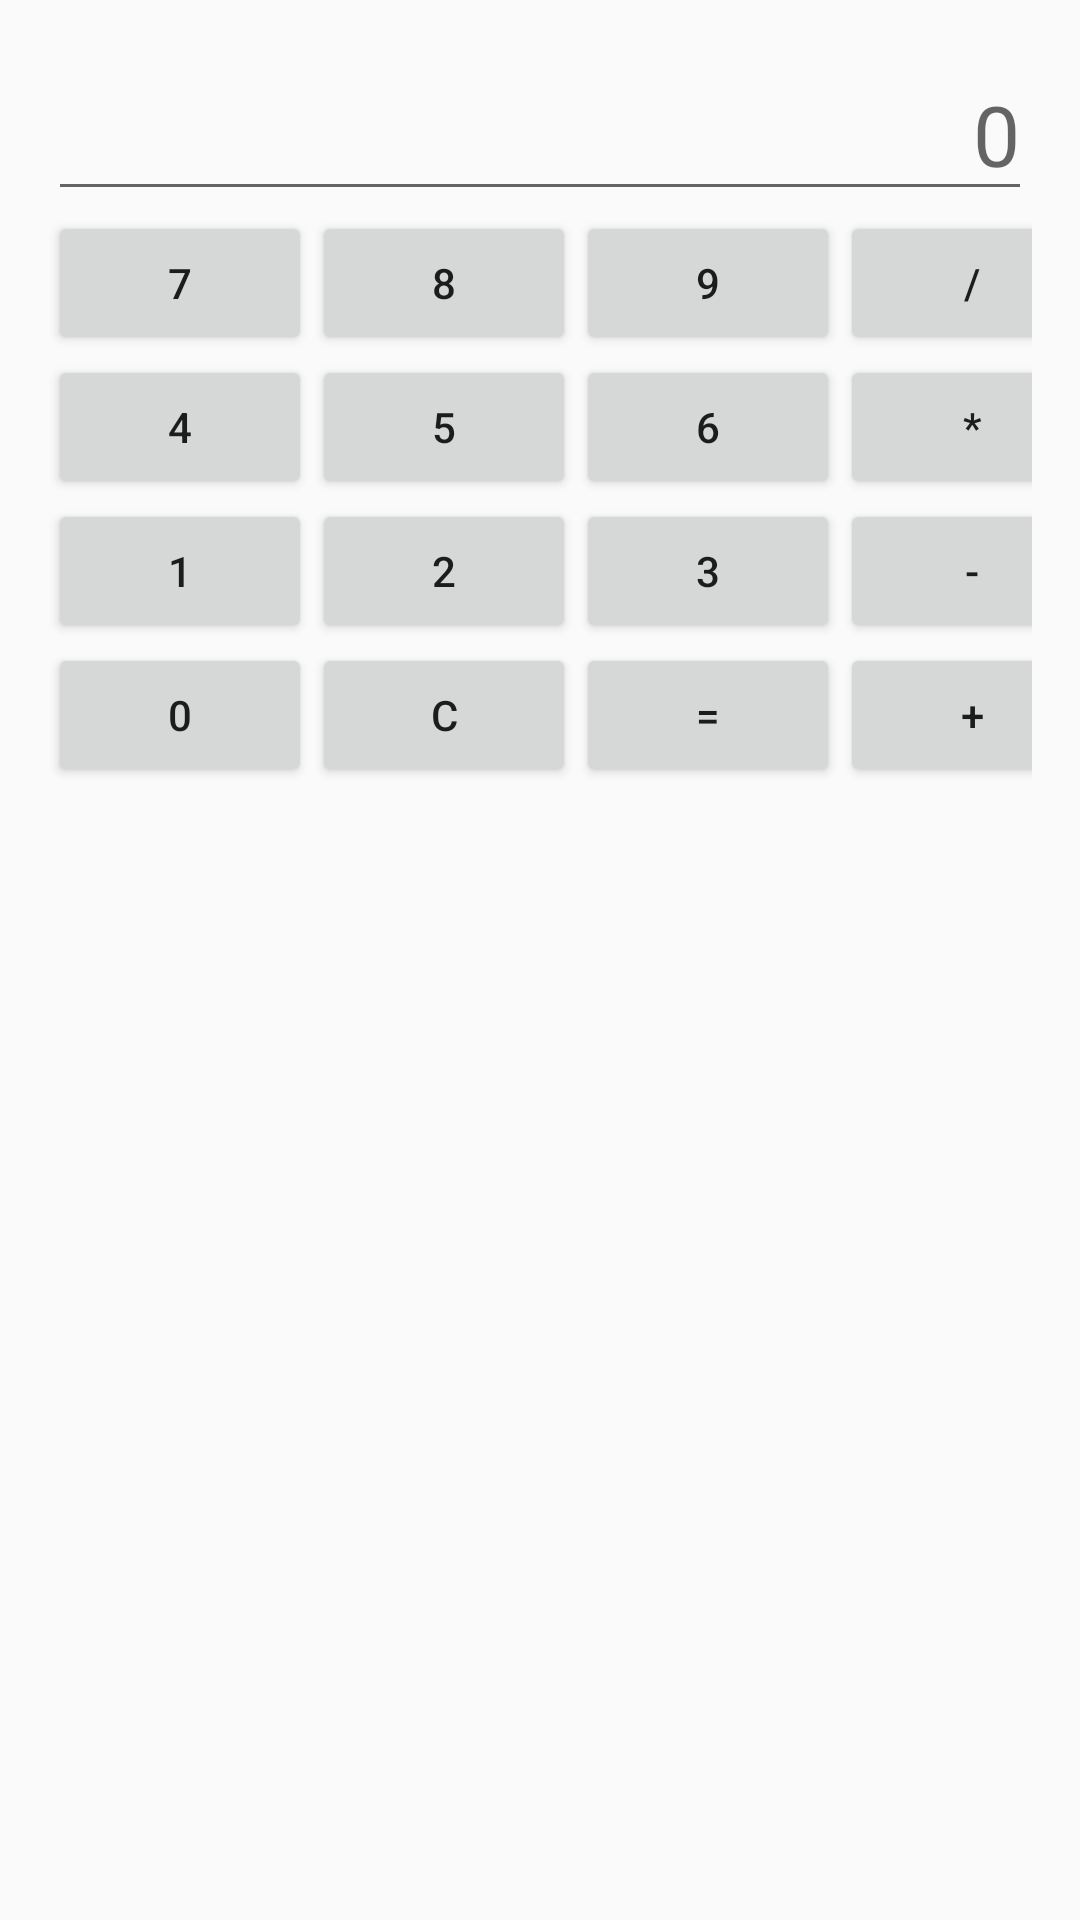

Reconstruct the res/layout file that produces this screen, plus the resources it refers to.
<!-- AndroidManifest.xml: application theme Theme.INF04 -->
<!-- res/layout/activity_task5.xml -->
<LinearLayout xmlns:android="http://schemas.android.com/apk/res/android" android:layout_width="match_parent" android:layout_height="match_parent" android:orientation="vertical" android:padding="16dp">
    <EditText android:layout_width="match_parent" android:layout_height="wrap_content" android:hint="0" android:gravity="end" android:textSize="28sp" android:inputType="numberDecimal"/>
    <TableLayout android:layout_width="match_parent" android:layout_height="wrap_content" android:stretchColumns="*">
        <TableRow><Button android:text="7"/><Button android:text="8"/><Button android:text="9"/><Button android:text="/"/></TableRow>
        <TableRow><Button android:text="4"/><Button android:text="5"/><Button android:text="6"/><Button android:text="*"/></TableRow>
        <TableRow><Button android:text="1"/><Button android:text="2"/><Button android:text="3"/><Button android:text="-"/></TableRow>
        <TableRow><Button android:text="0"/><Button android:text="C"/><Button android:text="="/><Button android:text="+"/></TableRow>
    </TableLayout>
</LinearLayout>
<!-- resources referenced by this layout -->
<resources>
  <style name="Theme.INF04" parent="Theme.AppCompat.Light.DarkActionBar">
          <item name="colorPrimary">@color/purple_500</item>
          <item name="colorPrimaryDark">@color/purple_500</item>
          <item name="colorAccent">@color/purple_500</item>
      </style>
  <color name="purple_500">#6750A4</color>
</resources>
